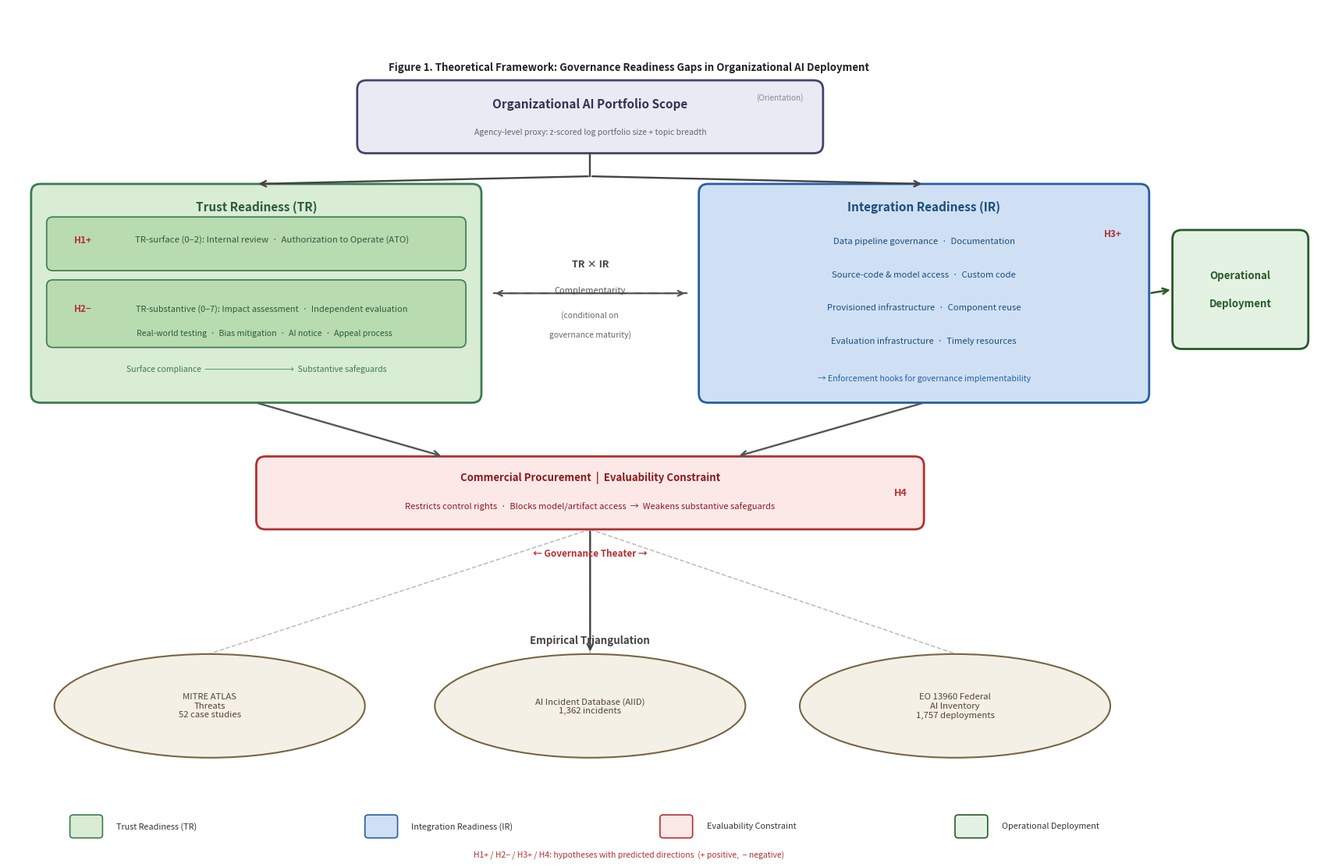

Recreate this plot in Python.
import matplotlib
matplotlib.use('Agg')
import matplotlib.pyplot as plt
import matplotlib.patches as mpatches
from matplotlib.patches import FancyBboxPatch
import numpy as np

fig, ax = plt.subplots(figsize=(17, 11))
ax.set_xlim(0, 17)
ax.set_ylim(0, 11)
ax.axis('off')
fig.patch.set_facecolor('white')

# ── Colors ─────────────────────────────────────────────────────────────────────
C_TR   = '#d8edd3'; C_TR_E  = '#3d7a52'
C_IR   = '#cfe0f5'; C_IR_E  = '#2560a0'
C_PORT = '#eaeaf5'; C_PORT_E= '#44446a'
C_BARR = '#fde8e8'; C_BARR_E= '#b33030'
C_DATA = '#f4f0e6'; C_DATA_E= '#776644'
C_OUT  = '#e4f2e4'; C_OUT_E = '#2a5a2a'
C_H    = '#b33030'
C_GR   = '#666666'

def rbox(x, y, w, h, fc, ec, lw=1.8, r=0.12):
    ax.add_patch(FancyBboxPatch((x, y), w, h,
        boxstyle=f"round,pad=0,rounding_size={r}",
        facecolor=fc, edgecolor=ec, linewidth=lw, zorder=3))

def arr(x1, y1, x2, y2, color='#444444', lw=1.7):
    ax.annotate('', xy=(x2, y2), xytext=(x1, y1),
        arrowprops=dict(arrowstyle='->', color=color, lw=lw, mutation_scale=13), zorder=5)

def txt(x, y, s, fs=9, bold=False, color='#222222', ha='center', va='center', italic=False):
    ax.text(x, y, s, fontsize=fs,
            fontweight='bold' if bold else 'normal',
            fontstyle='italic' if italic else 'normal',
            ha=ha, va=va, color=color, zorder=6)

# ══════════════════════════════════════════════════════════════════════════════
# LAYOUT CONSTANTS
# ══════════════════════════════════════════════════════════════════════════════
# Top: Portfolio scope box
PX, PY, PW, PH = 4.5, 9.1, 6.0, 0.95
# TR box  (left)
TX, TY, TW, TH = 0.3, 5.85, 5.8, 2.85
# IR box  (right) — gap of 2.8 units between TR and IR for complementarity label
IX, IY, IW, IH = 8.9, 5.85, 5.8, 2.85
# Barrier box (centred below TR/IR)
BX, BY, BW, BH = 3.2, 4.2, 8.6, 0.95
# Outcome box: to the right of IR box, same vertical band
OX, OY, OW, OH = 15.0, 6.55, 1.75, 1.55
# Governance Theater bracket: right of barrier box
GT_X = BX + BW + 0.20
# Data sources (bottom)
DS_Y = 1.9   # centre y of ellipses

# ══════════════════════════════════════════════════════════════════════════════
# 1. TITLE
# ══════════════════════════════════════════════════════════════════════════════
txt(8.0, 10.22,
    'Figure 1. Theoretical Framework: Governance Readiness Gaps in Organizational AI Deployment',
    fs=9.5, bold=True)

# ══════════════════════════════════════════════════════════════════════════════
# 2. PORTFOLIO SCOPE BOX
# ══════════════════════════════════════════════════════════════════════════════
rbox(PX, PY, PW, PH, C_PORT, C_PORT_E, lw=2.0)
txt(PX+PW/2, PY+PH/2+0.17, 'Organizational AI Portfolio Scope', fs=11, bold=True, color='#333355')
txt(PX+PW/2, PY+PH/2-0.20, 'Agency-level proxy: z-scored log portfolio size + topic breadth',
    fs=7.5, color=C_GR)
# Orientation label (shorthand used in pathway model)
txt(PX+PW-0.25, PY+PH-0.22, '(Orientation)', fs=7.2, color='#888888', ha='right', italic=True)

# ══════════════════════════════════════════════════════════════════════════════
# 3. ARROWS: Portfolio → TR, Portfolio → IR
# ══════════════════════════════════════════════════════════════════════════════
# Vertical stub down from centre of portfolio box
stub_y = PY
mid_x  = PX + PW/2
ax.plot([mid_x, mid_x], [stub_y, stub_y - 0.30], color='#444444', lw=1.7, zorder=4)
# Branch left to TR
arr(mid_x, stub_y-0.30, TX+TW/2, TY+TH, color='#444444')
# Branch right to IR
arr(mid_x, stub_y-0.30, IX+IW/2, IY+IH, color='#444444')

# ══════════════════════════════════════════════════════════════════════════════
# 4. TRUST READINESS BOX
# ══════════════════════════════════════════════════════════════════════════════
rbox(TX, TY, TW, TH, C_TR, C_TR_E, lw=2.0)
txt(TX+TW/2, TY+TH-0.30, 'Trust Readiness (TR)', fs=11, bold=True, color='#2d5a3d')

# TR-surface sub-box
rbox(TX+0.2, TY+1.72, TW-0.4, 0.70, '#b8dbb0', C_TR_E, lw=1.2, r=0.08)
txt(TX+0.55, TY+2.12, 'H1+', fs=8.5, bold=True, color=C_H, ha='left')
txt(TX+TW/2+0.2, TY+2.12,
    'TR-surface (0–2): Internal review  ·  Authorization to Operate (ATO)',
    fs=8.2, color='#2d5a3d')

# TR-substantive sub-box
rbox(TX+0.2, TY+0.72, TW-0.4, 0.88, '#b8dbb0', C_TR_E, lw=1.2, r=0.08)
txt(TX+0.55, TY+1.22, 'H2−', fs=8.5, bold=True, color=C_H, ha='left')
txt(TX+TW/2+0.2, TY+1.22,
    'TR-substantive (0–7): Impact assessment  ·  Independent evaluation',
    fs=7.9, color='#2d5a3d')
txt(TX+TW/2+0.1, TY+0.90,
    'Real-world testing  ·  Bias mitigation  ·  AI notice  ·  Appeal process',
    fs=7.6, color='#2d5a3d')

# TR surface→substantive continuum label
txt(TX+TW/2, TY+0.44, 'Surface compliance  ──────────→  Substantive safeguards',
    fs=7.5, color='#3d7a52', italic=True)

# ══════════════════════════════════════════════════════════════════════════════
# 5. INTEGRATION READINESS BOX
# ══════════════════════════════════════════════════════════════════════════════
rbox(IX, IY, IW, IH, C_IR, C_IR_E, lw=2.0)
txt(IX+IW/2, IY+IH-0.30, 'Integration Readiness (IR)', fs=11, bold=True, color='#1a4d7a')
txt(IX+IW-0.35, IY+IH-0.65, 'H3+', fs=8.5, bold=True, color=C_H, ha='right')

ir_rows = [
    'Data pipeline governance  ·  Documentation',
    'Source-code & model access  ·  Custom code',
    'Provisioned infrastructure  ·  Component reuse',
    'Evaluation infrastructure  ·  Timely resources',
]
for k, row in enumerate(ir_rows):
    txt(IX+IW/2, IY+IH-0.75-(k*0.43), row, fs=8.1, color='#1a4d7a')

txt(IX+IW/2, IY+0.32,
    '→ Enforcement hooks for governance implementability',
    fs=7.6, color='#2560a0', italic=True)

# ══════════════════════════════════════════════════════════════════════════════
# 6. TR × IR COMPLEMENTARITY (in the gap between boxes)
# ══════════════════════════════════════════════════════════════════════════════
gap_cx = (TX+TW + IX) / 2   # horizontal centre of gap
gap_cy = TY + TH/2           # vertical centre of TR/IR boxes

# Dashed double-headed arrow
x_left  = TX + TW + 0.15
x_right = IX - 0.15
ax.annotate('', xy=(x_right, gap_cy), xytext=(x_left, gap_cy),
            arrowprops=dict(arrowstyle='<->', color='#555555', lw=1.6,
                            mutation_scale=12,
                            connectionstyle='arc3,rad=0'),
            zorder=5)
# Make dashed by drawing over with a dashed line
ax.plot([x_left, x_right], [gap_cy, gap_cy],
        color='#555555', lw=1.6, ls=(0, (5, 4)), zorder=6)

txt(gap_cx, gap_cy+0.38, 'TR × IR', fs=9, bold=True, color='#444444')
txt(gap_cx, gap_cy+0.04, 'Complementarity', fs=8, color='#555555', italic=True)
txt(gap_cx, gap_cy-0.28, '(conditional on', fs=7.5, color=C_GR)
txt(gap_cx, gap_cy-0.54, 'governance maturity)', fs=7.5, color=C_GR)

# ══════════════════════════════════════════════════════════════════════════════
# 7. ARROWS: TR → Barrier, IR → Barrier
# ══════════════════════════════════════════════════════════════════════════════
arr(TX+TW/2, TY, BX+BW*0.28, BY+BH, color='#555555')
arr(IX+IW/2, IY, BX+BW*0.72, BY+BH, color='#555555')

# ══════════════════════════════════════════════════════════════════════════════
# 8. EVALUABILITY CONSTRAINT / BARRIER BOX
# ══════════════════════════════════════════════════════════════════════════════
rbox(BX, BY, BW, BH, C_BARR, C_BARR_E, lw=2.0)
txt(BX+BW/2, BY+BH/2+0.20,
    'Commercial Procurement  |  Evaluability Constraint',
    fs=9.5, bold=True, color='#8b1a1a')
txt(BX+BW/2, BY+BH/2-0.18,
    'Restricts control rights  ·  Blocks model/artifact access  →  Weakens substantive safeguards',
    fs=8.0, color='#8b1a1a')
txt(BX+BW-0.22, BY+BH/2, 'H4', fs=9, bold=True, color=C_H, ha='right')

# "Governance Theater" label below barrier box (no overlap with Outcome)
txt(BX+BW/2, BY-0.32, '← Governance Theater →', fs=8.5, bold=True, color=C_BARR_E, italic=True)

# ══════════════════════════════════════════════════════════════════════════════
# 9. OPERATIONAL DEPLOYMENT BOX (right of barrier)
# ══════════════════════════════════════════════════════════════════════════════
rbox(OX, OY, OW, OH, C_OUT, C_OUT_E, lw=2.0)
txt(OX+OW/2, OY+OH/2+0.18, 'Operational', fs=9.5, bold=True, color='#2a5a2a')
txt(OX+OW/2, OY+OH/2-0.18, 'Deployment', fs=9.5, bold=True, color='#2a5a2a')

# Arrow IR → Outcome  (straight right from mid-right of IR box)
arr(IX+IW, IY+IH/2, OX, OY+OH/2, color=C_OUT_E, lw=1.8)

# ══════════════════════════════════════════════════════════════════════════════
# 10. ARROW: Barrier → Data sources
# ══════════════════════════════════════════════════════════════════════════════
arr(BX+BW/2, BY, BX+BW/2, DS_Y+0.68, color='#444444')

# ══════════════════════════════════════════════════════════════════════════════
# 11. EMPIRICAL TRIANGULATION LABEL + DATA SOURCE ELLIPSES
# ══════════════════════════════════════════════════════════════════════════════
txt(7.5, DS_Y+0.85, 'Empirical Triangulation', fs=9.5, bold=True, color='#444444')

sources = [
    (2.6,  'MITRE ATLAS\nThreats\n52 case studies'),
    (7.5,  'AI Incident Database (AIID)\n1,362 incidents'),
    (12.2, 'EO 13960 Federal\nAI Inventory\n1,757 deployments'),
]
for sx, stxt_s in sources:
    ax.add_patch(mpatches.Ellipse((sx, DS_Y), 4.0, 1.35,
                 facecolor=C_DATA, edgecolor=C_DATA_E, linewidth=1.5, zorder=3))
    txt(sx, DS_Y, stxt_s, fs=8.2, color='#554433')
    # Dashed line from barrier centre to each ellipse
    ax.plot([BX+BW/2, sx], [BY, DS_Y+0.68],
            color='#bbbbbb', lw=1.1, ls='--', zorder=2)

# ══════════════════════════════════════════════════════════════════════════════
# 12. LEGEND
# ══════════════════════════════════════════════════════════════════════════════
lg_y = 0.32
items = [
    (C_TR,   C_TR_E,  'Trust Readiness (TR)'),
    (C_IR,   C_IR_E,  'Integration Readiness (IR)'),
    (C_BARR, C_BARR_E,'Evaluability Constraint'),
    (C_OUT,  C_OUT_E, 'Operational Deployment'),
]
lx = 0.8
for fc, ec, lbl in items:
    ax.add_patch(FancyBboxPatch((lx, lg_y-0.14), 0.42, 0.30,
        boxstyle="round,pad=0,rounding_size=0.04",
        facecolor=fc, edgecolor=ec, linewidth=1.2, zorder=5))
    txt(lx+0.60, lg_y+0.01, lbl, fs=7.8, color='#333333', ha='left')
    lx += 3.8

txt(8.0, lg_y-0.36,
    'H1+ / H2− / H3+ / H4: hypotheses with predicted directions  (+ positive,  − negative)',
    fs=7.5, color=C_H, italic=True)

plt.tight_layout(pad=0.3)
out_path = r'C:\Users\carlo\Dropbox\Projeto - Universite de Sherbrooke\AMCIS 2026\paper\figures\fig0_framework.png'
plt.savefig(out_path, dpi=200, bbox_inches='tight', facecolor='white')
print(f'Saved: {out_path}')
